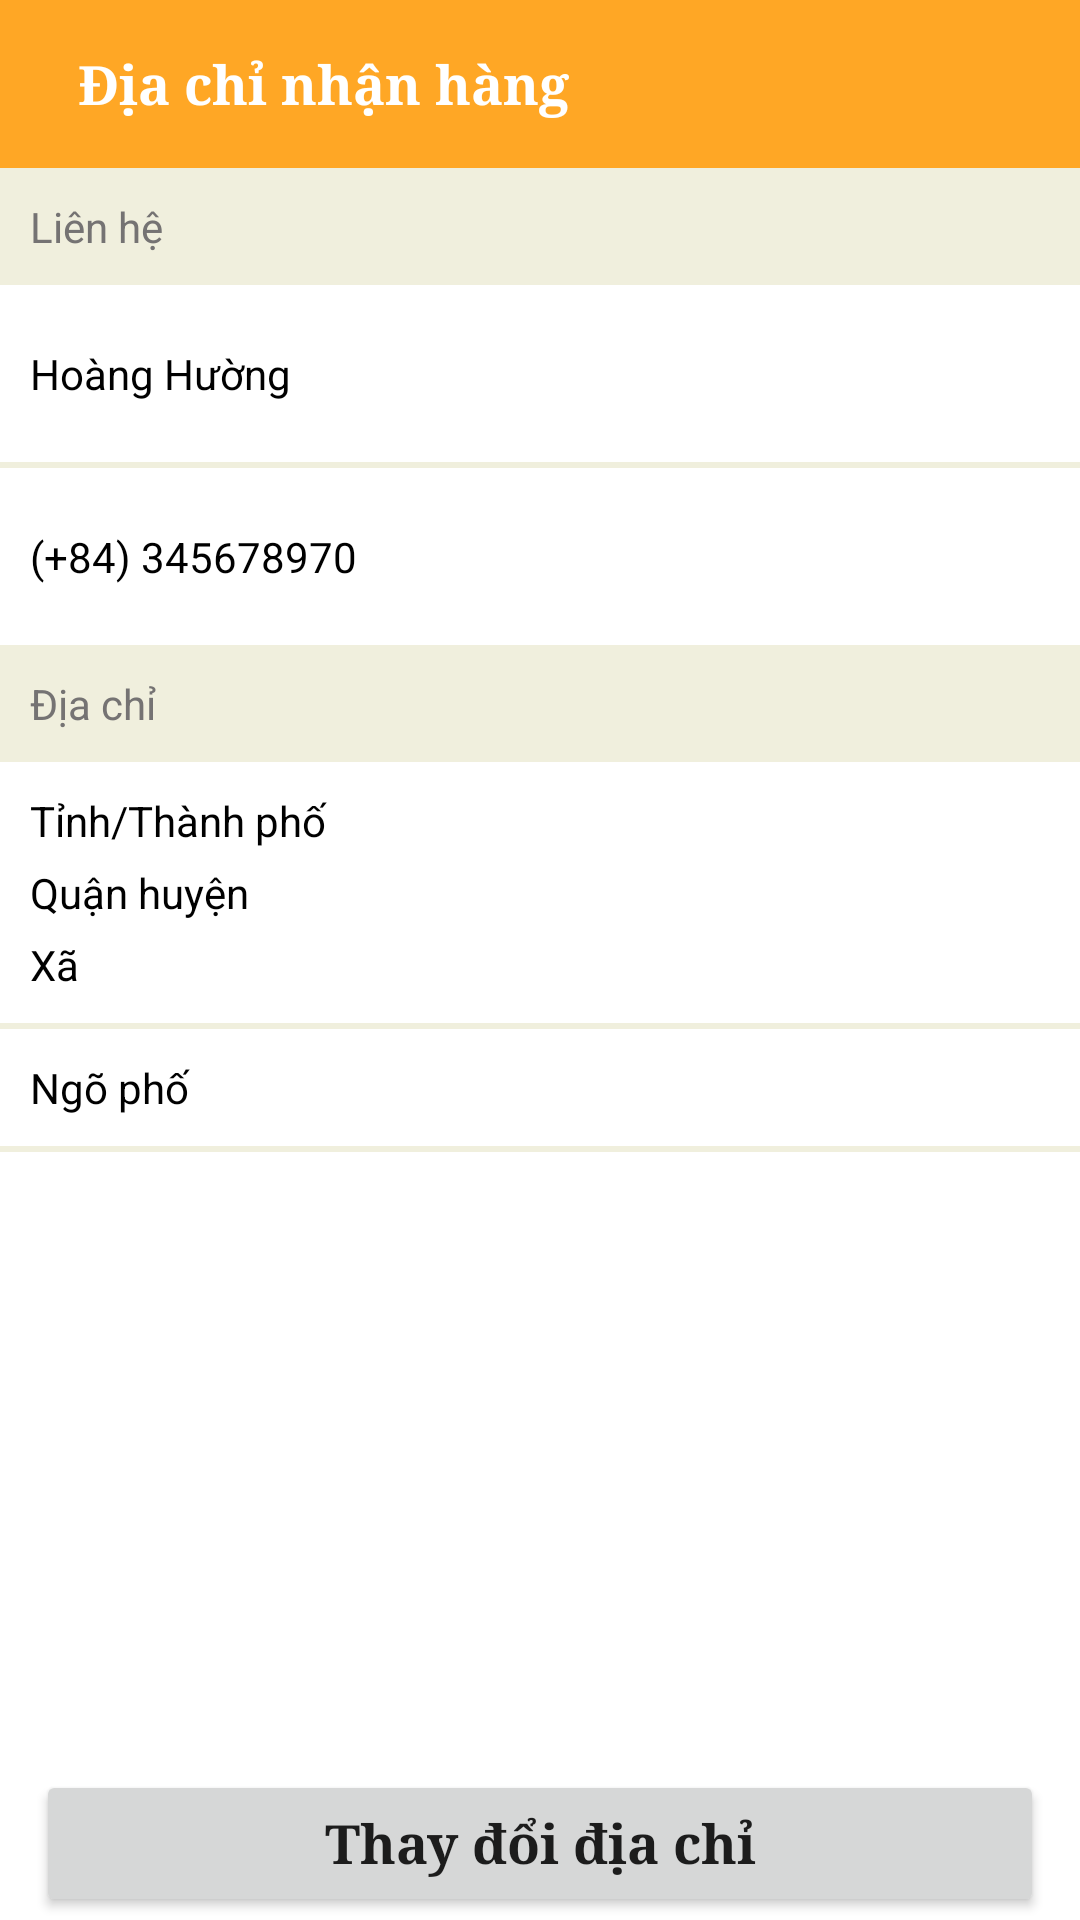

Layout XML and referenced resources for this Android screen:
<!-- AndroidManifest.xml: application theme Theme.OfficeOrder -->
<!-- res/layout/activity_info_address.xml -->
<?xml version="1.0" encoding="utf-8"?>
<androidx.constraintlayout.widget.ConstraintLayout xmlns:android="http://schemas.android.com/apk/res/android"
    xmlns:app="http://schemas.android.com/apk/res-auto"
    xmlns:tools="http://schemas.android.com/tools"
    android:layout_width="match_parent"
    android:layout_height="match_parent"
    android:background="@color/white"
    >

    <androidx.constraintlayout.widget.ConstraintLayout
        android:id="@+id/constraintLayout8"
        android:layout_width="match_parent"
        android:layout_height="wrap_content"
        app:layout_constraintStart_toStartOf="parent"
        app:layout_constraintTop_toTopOf="parent">

        <androidx.appcompat.widget.Toolbar
            android:id="@+id/toolbar"
            android:background="@color/teal_200"
            android:layout_width="match_parent"
            android:layout_height="wrap_content"
            app:layout_constraintStart_toEndOf="parent"
            app:layout_constraintTop_toTopOf="parent">

            <androidx.constraintlayout.widget.ConstraintLayout
                android:layout_width="match_parent"
                android:layout_height="wrap_content"
                tools:layout_editor_absoluteX="16dp"
                tools:layout_editor_absoluteY="8dp">


                <TextView
                    android:layout_marginStart="10sp"
                    android:id="@+id/textView11"
                    android:layout_width="wrap_content"
                    android:layout_height="wrap_content"
                    android:text="Địa chỉ nhận hàng"
                    android:textAlignment="center"
                    android:textColor="#FFFFFF"
                    android:textSize="18sp"
                    android:textStyle="bold"
                    android:typeface="serif"

                    app:layout_constraintBottom_toBottomOf="parent"
                    app:layout_constraintStart_toEndOf="@+id/backButton"
                    app:layout_constraintTop_toTopOf="parent" />

                <ImageButton
                    android:id="@+id/backButton"
                    android:layout_width="wrap_content"
                    android:layout_height="wrap_content"
                    android:background="@drawable/ic_baseline_arrow_back_ios_24"
                    android:clickable="true"

                    app:layout_constraintBottom_toBottomOf="parent"
                    app:layout_constraintStart_toStartOf="parent"
                    app:layout_constraintTop_toTopOf="parent" />


            </androidx.constraintlayout.widget.ConstraintLayout>


        </androidx.appcompat.widget.Toolbar>


    </androidx.constraintlayout.widget.ConstraintLayout>

    <androidx.constraintlayout.widget.ConstraintLayout
        android:id="@+id/lay4"
        android:background="#6DDDDAAF"
        android:layout_width="match_parent"
        android:layout_height="wrap_content"
        app:layout_constraintTop_toBottomOf="@+id/constraintLayout8">

        <androidx.core.widget.NestedScrollView
            android:id="@+id/scrollView3"
            android:layout_width="match_parent"
            android:layout_height="wrap_content"
            app:layout_constraintStart_toStartOf="parent"
            app:layout_constraintTop_toTopOf="parent">

            <LinearLayout
                android:layout_width="match_parent"
                android:layout_height="wrap_content"
                android:orientation="vertical">

                <androidx.constraintlayout.widget.ConstraintLayout
                    android:layout_width="match_parent"
                    android:layout_height="match_parent">

                    <LinearLayout
                        android:id="@+id/textView8"
                        android:layout_width="match_parent"
                        android:layout_height="match_parent"
                        android:orientation="vertical"

                        app:layout_constraintEnd_toEndOf="parent"
                        app:layout_constraintStart_toStartOf="parent"
                        app:layout_constraintTop_toTopOf="parent">



                        <TextView

                            android:layout_width="match_parent"
                            android:padding="10sp"
                            android:layout_height="wrap_content"
                            android:textColor="#757373"
                            android:text="Liên hệ" />

                        <TextView
                            android:id="@+id/tv_name"
                            android:layout_width="match_parent"
                            android:layout_height="wrap_content"
                            android:background="#ffffff"
                            android:text="Hoàng Hường"
                            android:textColor="#000000"
                            android:paddingTop="20sp"
                            android:layout_marginBottom="2sp"
                            android:paddingBottom="20sp"
                            android:paddingStart="10sp"
                            />
                        <TextView
                            android:id="@+id/tv_phone"
                            android:layout_width="match_parent"
                            android:layout_height="wrap_content"
                            android:background="#ffffff"
                            android:textColor="#000000"
                            android:text="(+84) 345678970"
                            android:paddingTop="20sp"
                            android:paddingBottom="20sp"
                            android:paddingStart="10sp"
                            />



                        <TextView

                            android:layout_width="match_parent"
                            android:padding="10sp"
                            android:layout_height="wrap_content"
                            android:textColor="#757373"
                            android:text="Địa chỉ" />



                        <LinearLayout
                            android:background="#ffffff"
                            android:padding="10sp"
                            android:layout_marginBottom="2sp"
                            android:layout_width="match_parent"
                            android:layout_height="wrap_content"
                            android:orientation="vertical">

                            <TextView
                                android:textColor="#000000"
                                android:textSize="14sp"
                                android:id="@+id/tinh"
                                android:layout_width="match_parent"
                                android:layout_height="wrap_content"
                                android:text="Tỉnh/Thành phố" />
                            <TextView
                                android:layout_marginTop="5sp"
                                android:textColor="#000000"
                                android:textSize="14sp"
                                android:id="@+id/huyen"
                                android:layout_width="match_parent"
                                android:layout_height="wrap_content"
                                android:text="Quận huyện" />
                            <TextView
                                android:textColor="#000000"
                                android:layout_marginTop="5sp"
                                android:textSize="14sp"
                                android:id="@+id/xa"
                                android:layout_width="match_parent"
                                android:layout_height="wrap_content"
                                android:text="Xã" />

                        </LinearLayout>

                        <TextView
                            android:textColor="#000000"
                            android:textSize="14sp"
                            android:id="@+id/pho"
                            android:layout_width="match_parent"
                            android:layout_height="wrap_content"
                            android:text="Ngõ phố"
                            android:background="#ffffff"
                            android:layout_marginBottom="2sp"
                            android:padding="10sp"/>



                    </LinearLayout>



                </androidx.constraintlayout.widget.ConstraintLayout>

            </LinearLayout>



        </androidx.core.widget.NestedScrollView>


    </androidx.constraintlayout.widget.ConstraintLayout>


    <LinearLayout
        android:layout_width="match_parent"
        android:layout_height="wrap_content"
        app:layout_constraintBottom_toBottomOf="parent">



        <Button
            android:id="@+id/btn_change"
            android:layout_width="0dp"
            android:layout_height="49dp"
            android:layout_weight="2"
            android:layout_marginStart="12dp"
            android:layout_marginEnd="12dp"
            android:textStyle="bold"
            android:textAllCaps="false"
            android:layout_marginBottom="1dp"
            android:typeface="serif"
            android:textSize="18dp"
            android:text="Thay đổi địa chỉ" />


    </LinearLayout>

</androidx.constraintlayout.widget.ConstraintLayout>
<!-- resources referenced by this layout -->
<resources>
  <color name="teal_200">#DAFF9800</color>
  <color name="white">#FFFFFFFF</color>
  <style name="Theme.OfficeOrder" parent="Theme.MaterialComponents.DayNight.NoActionBar">
          
          <item name="colorPrimary">@color/purple_500</item>
          <item name="colorPrimaryVariant">@color/purple_700</item>
          <item name="colorOnPrimary">@color/white</item>
          
          <item name="colorSecondary">@color/teal_200</item>
          <item name="colorSecondaryVariant">@color/teal_700</item>
          <item name="colorOnSecondary">@color/black</item>
          
          <item name="android:statusBarColor">?attr/colorPrimaryVariant</item>
          
      </style>
  <color name="purple_500">#CEFF9800</color>
  <color name="purple_700">#D0FF9800</color>
  <color name="teal_700">#FF9800</color>
  <color name="black">#000000</color>
</resources>
